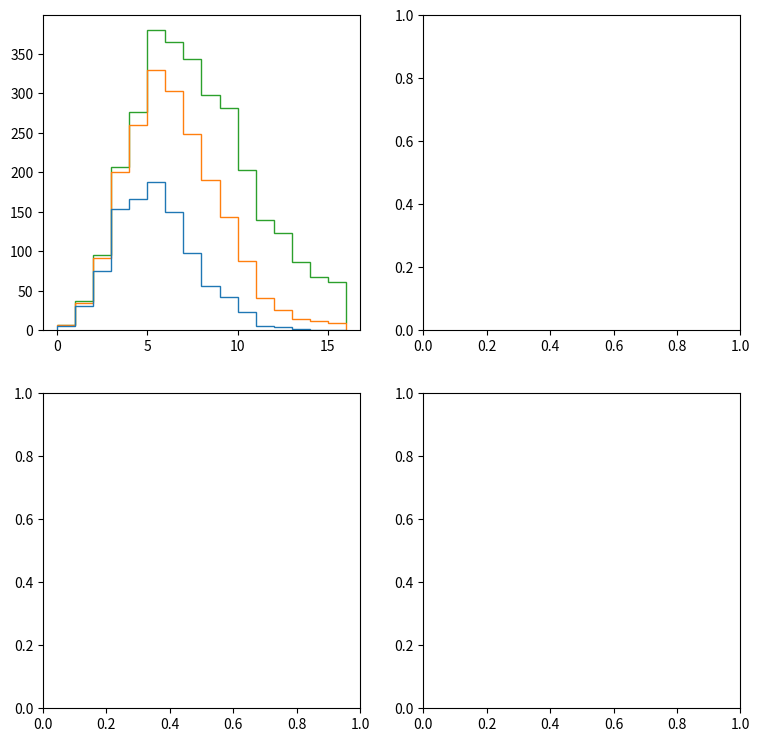

Python code for this plot: (Note: this script raises an exception after producing the figure.)
import matplotlib.pyplot as plt
import numpy as np
np.random.seed(19680801)

fig, ((ax1, ax2), (ax3, ax4)) = plt.subplots(2, 2, figsize=(9, 9))

data1 = np.random.poisson(5, 1000)
data2 = np.random.poisson(7, 1000)
data3 = np.random.poisson(10, 1000)

labels = ["Data 1", "Data 2", "Data 3"]

ax1.hist([data1, data2, data3], bins=range(17), histtype="step", stacked=True,
         edgecolor=["red", "green", "blue"], linewidth=[1, 2, 3])
ax1.set_title("Different linewidths")
ax1.legend(labels)

ax2.hist([data1, data2, data3], bins=range(17), histtype="barstacked",
         hatch=["/", ".", "*"])
ax2.set_title("Different hatch patterns")
ax2.legend(labels)

ax3.hist([data1, data2, data3], bins=range(17), histtype="bar", fill=False,
         edgecolor=["red", "green", "blue"], linestyle=["--", "-.", ":"])
ax3.set_title("Different linestyles")
ax3.legend(labels)

ax4.hist([data1, data2, data3], bins=range(17), histtype="barstacked",
         facecolor=["red", "green", "blue"])
ax4.set_title("Different facecolors")
ax4.legend(labels)

plt.show()
